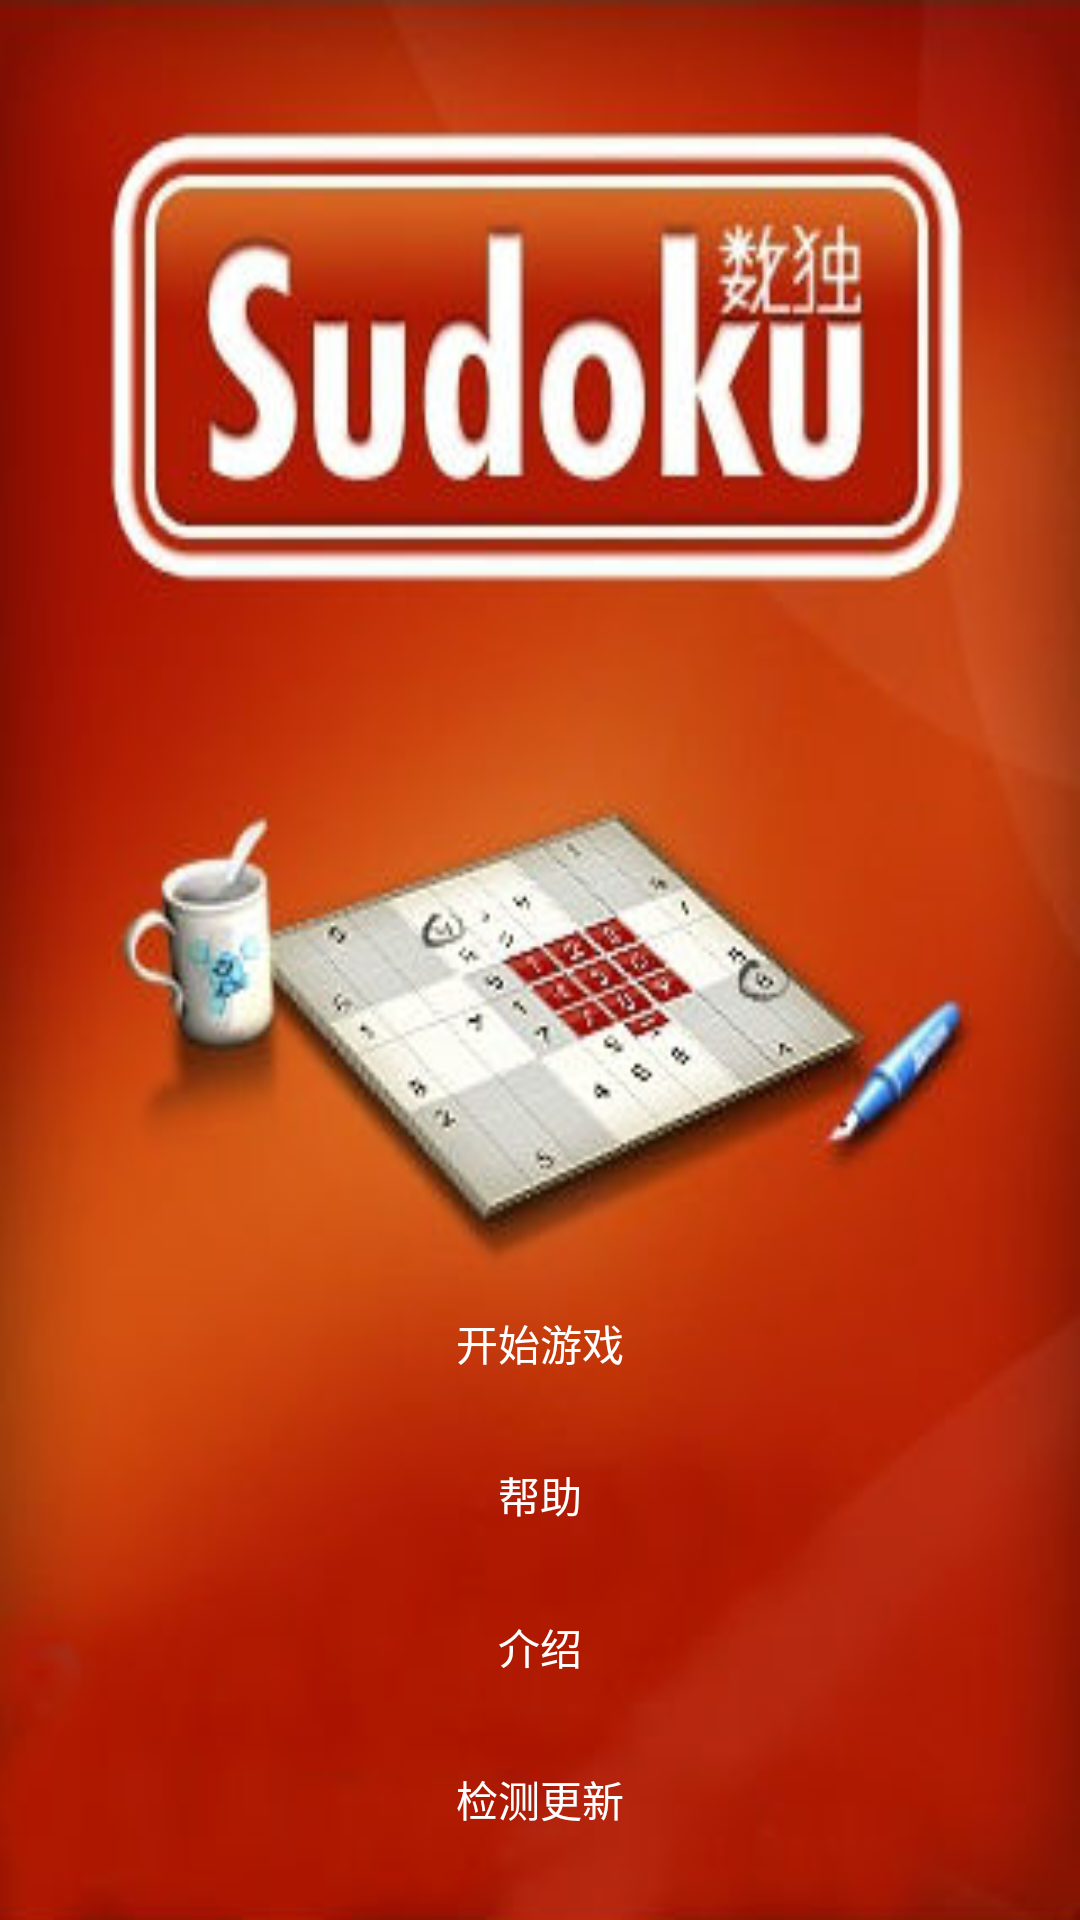

Produce the Android XML layout that renders to this screen, including the resource entries it uses.
<!-- AndroidManifest.xml: application theme android:Theme.NoTitleBar -->
<!-- res/layout/activity_main.xml -->
<?xml version="1.0" encoding="utf-8"?>
<RelativeLayout xmlns:android="http://schemas.android.com/apk/res/android"
    android:orientation="vertical" android:layout_width="match_parent"
    android:layout_height="match_parent"
    android:background="@drawable/main">
    <RelativeLayout
        android:layout_width="match_parent"
        android:layout_height="wrap_content"
        android:layout_alignParentBottom="true"
        android:gravity="center"
        android:layout_marginBottom="20dp">
        <Button
            android:id="@+id/btn_start"
            style="@style/button"
            android:background="@drawable/button_danger_selector"
            android:layout_width="180dp"
            android:layout_height="wrap_content"
            android:text="@string/startGame"/>
        <Button
            android:id="@+id/btn_help"
            style="@style/button"
            android:background="@drawable/button_danger_selector"
            android:layout_width="180dp"
            android:layout_marginTop="10dp"
            android:text="@string/help"
            android:layout_below="@id/btn_start"/>
        <Button
            android:id="@+id/btn_about"
            style="@style/button"
            android:background="@drawable/button_danger_selector"
            android:layout_width="180dp"
            android:layout_marginTop="10dp"
            android:text="@string/about"
            android:layout_below="@id/btn_help"/>
        <Button
            android:id="@+id/btn_version"
            style="@style/button"
            android:background="@drawable/button_danger_selector"
            android:layout_width="180dp"
            android:layout_marginTop="10dp"
            android:text="@string/checkVersion"
            android:layout_below="@id/btn_about"/>
    </RelativeLayout>

</RelativeLayout>
<!-- resources referenced by this layout -->
<resources>
  <!-- drawable button_danger_selector (drawable) -->
  <?xml version="1.0" encoding="utf-8"?>
  <selector xmlns:android="http://schemas.android.com/apk/res/android">
      
      <item android:drawable="@drawable/button_focused" android:state_pressed="true"/>
      
      <item android:drawable="@drawable/button_focused" android:state_focused="true"/>
      
      <item android:drawable="@drawable/button_danger" />
  </selector>
  <!-- drawable main: jpg bitmap (drawable-hdpi, 27691 bytes) -->
  <string name="about">介绍</string>
  <string name="checkVersion">检测更新</string>
  <string name="help">帮助</string>
  <string name="startGame">开始游戏</string>
  <style name="button">
          <item name="android:layout_width">match_parent</item>
          <item name="android:layout_height">wrap_content</item>
          <item name="android:padding">10dp</item>
          <item name="android:gravity">center</item>
          <item name="android:layout_marginLeft">3dp</item>
          <item name="android:layout_marginRight">3dp</item>
          <item name="android:textColor">#ffffff</item>
      </style>
  <!-- drawable button_danger (drawable) -->
  <?xml version="1.0" encoding="utf-8"?>
  <layer-list xmlns:android="http://schemas.android.com/apk/res/android">
      <item>
          <shape android:shape="rectangle">
              <solid android:color="#a94442" />
              <corners
                  android:topLeftRadius="5dip"
                  android:topRightRadius="5dip"
                  android:bottomLeftRadius="5dip"
                  android:bottomRightRadius="5dip" />
          </shape>
      </item>
      <item android:top="1px" android:bottom="1px" android:left="1px" android:right="1px">
          <shape>
              <gradient
                  android:startColor="#a94442" android:endColor="#d59897"
                  android:type="linear" android:angle="90"
                  android:centerX="0.5" android:centerY="0.5" />
              <corners
                  android:topLeftRadius="5dip"
                  android:topRightRadius="5dip"
                  android:bottomLeftRadius="5dip"
                  android:bottomRightRadius="5dip" />
          </shape>
      </item>
  </layer-list>
</resources>
